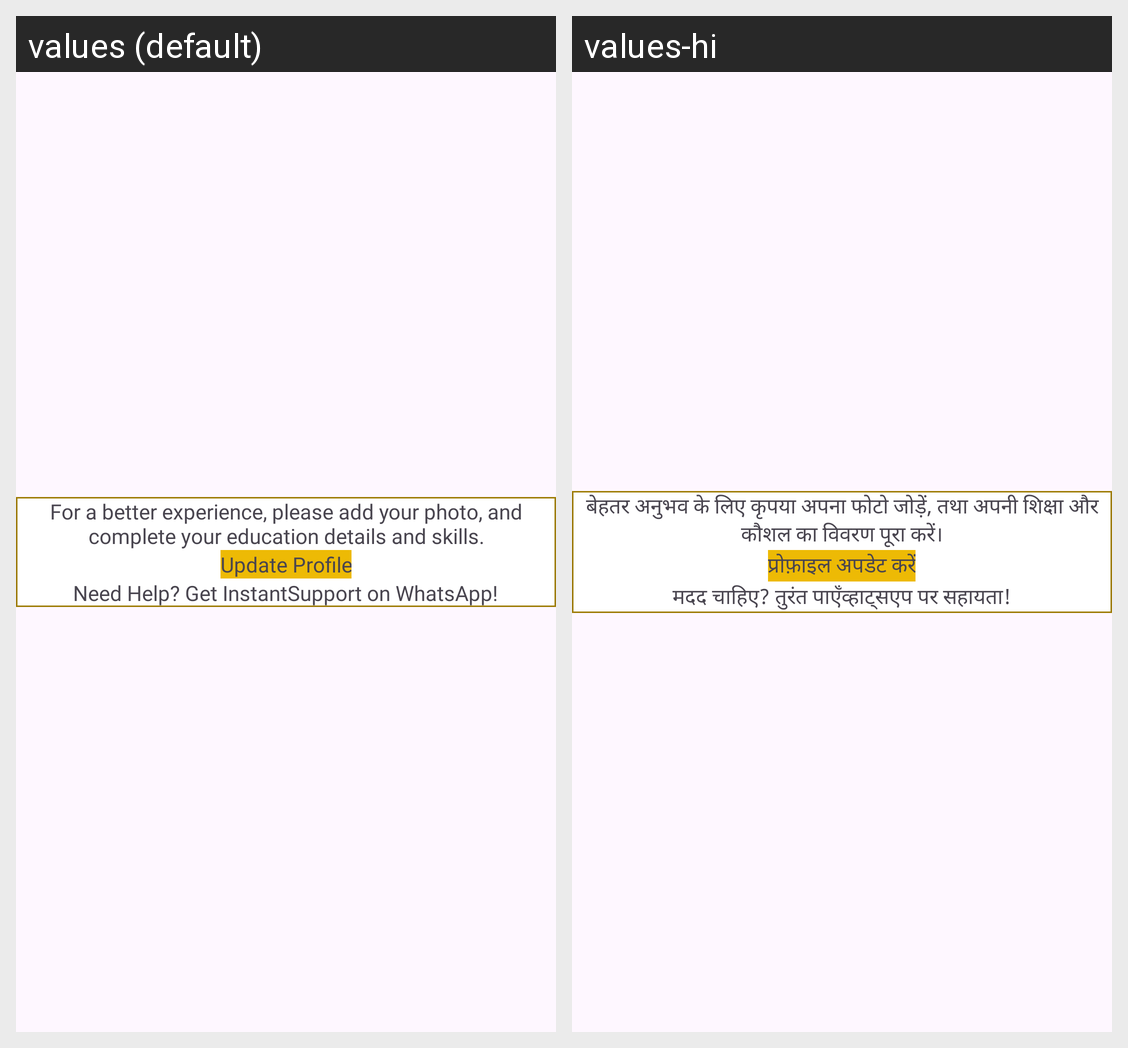

Strings drawn on this Android screen and how each of the app's shown locales translates them:
Android screen res/layout/dialog_updateprofile.xml rendered under 2 locales, left to right: values (default), values-hi. Device: Nexus 5 (rendered at 1080×1920; each locale shown at half size, 540×960, under a caption strip naming it); theme Theme.Lifeset.
Strings drawn on this screen, with the default value and each locale's value (text and hints the layout hard-codes, and strings that could not be matched under every locale, appear in the picture but are not listed):

str_update_profile_message
  values: For a better experience, please add your photo, and complete your education details and skills.
  values-hi: बेहतर अनुभव के लिए कृपया अपना फोटो जोड़ें, तथा अपनी शिक्षा और कौशल का विवरण पूरा करें।

str_update_profile
  values: Update Profile
  values-hi: प्रोफ़ाइल अपडेट करें

str_help
  values: Need Help? Get Instant
  values-hi: मदद चाहिए? तुरंत पाएँ

str_support_whatsapp
  values: Support on WhatsApp!
  values-hi: व्हाट्सएप पर सहायता!
